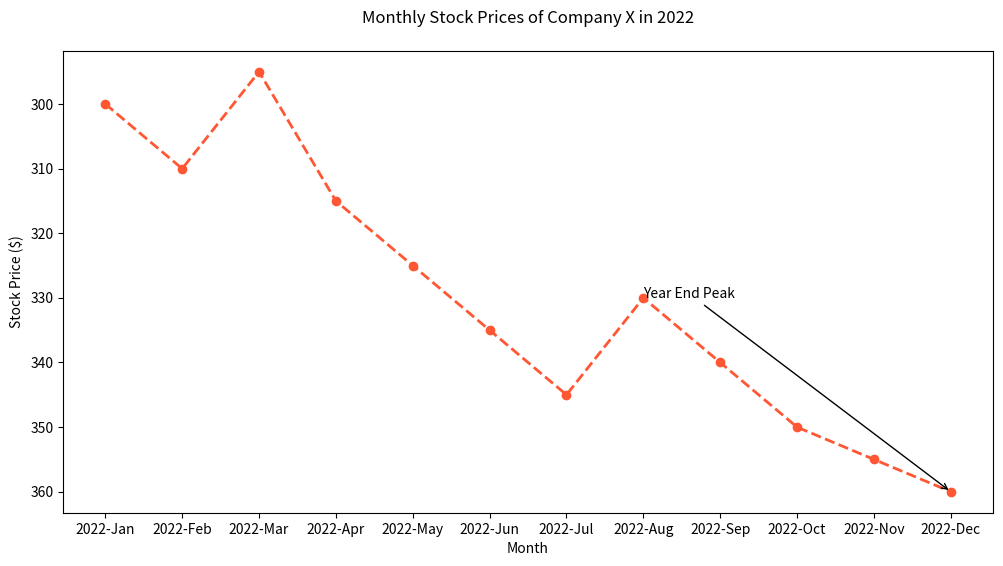

Reproduce this figure in Python.

import matplotlib.pyplot as plt

# Data
months = ['2022-Jan', '2022-Feb', '2022-Mar', '2022-Apr', '2022-May', '2022-Jun', '2022-Jul', '2022-Aug', '2022-Sep', '2022-Oct', '2022-Nov', '2022-Dec']
stock_prices = [300, 310, 295, 315, 325, 335, 345, 330, 340, 350, 355, 360]

# Plotting the line chart
plt.figure(figsize=(12, 6))
plt.plot(months, stock_prices, color='#FF5733', marker='o', linestyle='--', linewidth=2)

# Annotate a specific point with the label
plt.annotate('Year End Peak', xy=('2022-Dec', 360), xytext=('2022-Aug', 330),
             arrowprops=dict(facecolor='#8E44AD', arrowstyle='->'))

# Adding a title and labels
plt.title('Monthly Stock Prices of Company X in 2022', pad=20)
plt.xlabel('Month')
plt.ylabel('Stock Price ($)')
plt.gca().invert_yaxis()  # Invert y-axis

# Show the plot
plt.show()
